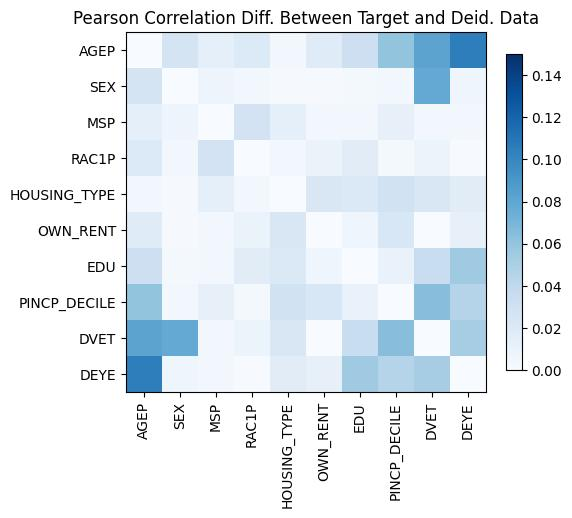

The table this chart was drawn from, first rows:
, AGEP, SEX, MSP, RAC1P, HOUSING_TYPE, OWN_RENT, EDU, PINCP_DECILE, DVET, DEYE
AGEP, 0.0, 0.02653, -0.01372, 0.02006, 0.004168, 0.01768, -0.03165, -0.0598, -0.08189, 0.1049
SEX, 0.02653, 0.0, 0.00752, -0.003654, -0.001491, -0.001511, 0.002923, 0.00364, 0.07806, -0.005927
MSP, -0.01372, 0.00752, 0.0, -0.02723, -0.01382, -0.003537, -0.004307, -0.01206, 0.004359, 0.004605
RAC1P, 0.02006, -0.003654, -0.02723, 0.0, 0.004591, -0.009414, 0.01644, 0.003087, 0.007763, 0.001046
HOUSING_TYPE, 0.004168, -0.001491, -0.01382, 0.004591, 0.0, 0.0224, -0.02057, 0.02922, 0.02278, 0.01684
OWN_RENT, 0.01768, -0.001511, -0.003537, -0.009414, 0.0224, 0.0, 0.006536, -0.02334, -0.0005617, 0.01215
EDU, -0.03165, 0.002923, -0.004307, 0.01644, -0.02057, 0.006536, 0.0, -0.01011, -0.03495, -0.05542
PINCP_DECILE, -0.0598, 0.00364, -0.01206, 0.003087, 0.02922, -0.02334, -0.01011, 0.0, -0.0642, -0.04474
DVET, -0.08189, 0.07806, 0.004359, 0.007763, 0.02278, -0.0005617, -0.03495, -0.0642, 0.0, 0.05259
DEYE, 0.1049, -0.005927, 0.004605, 0.001046, 0.01684, 0.01215, -0.05542, -0.04474, 0.05259, 0.0
